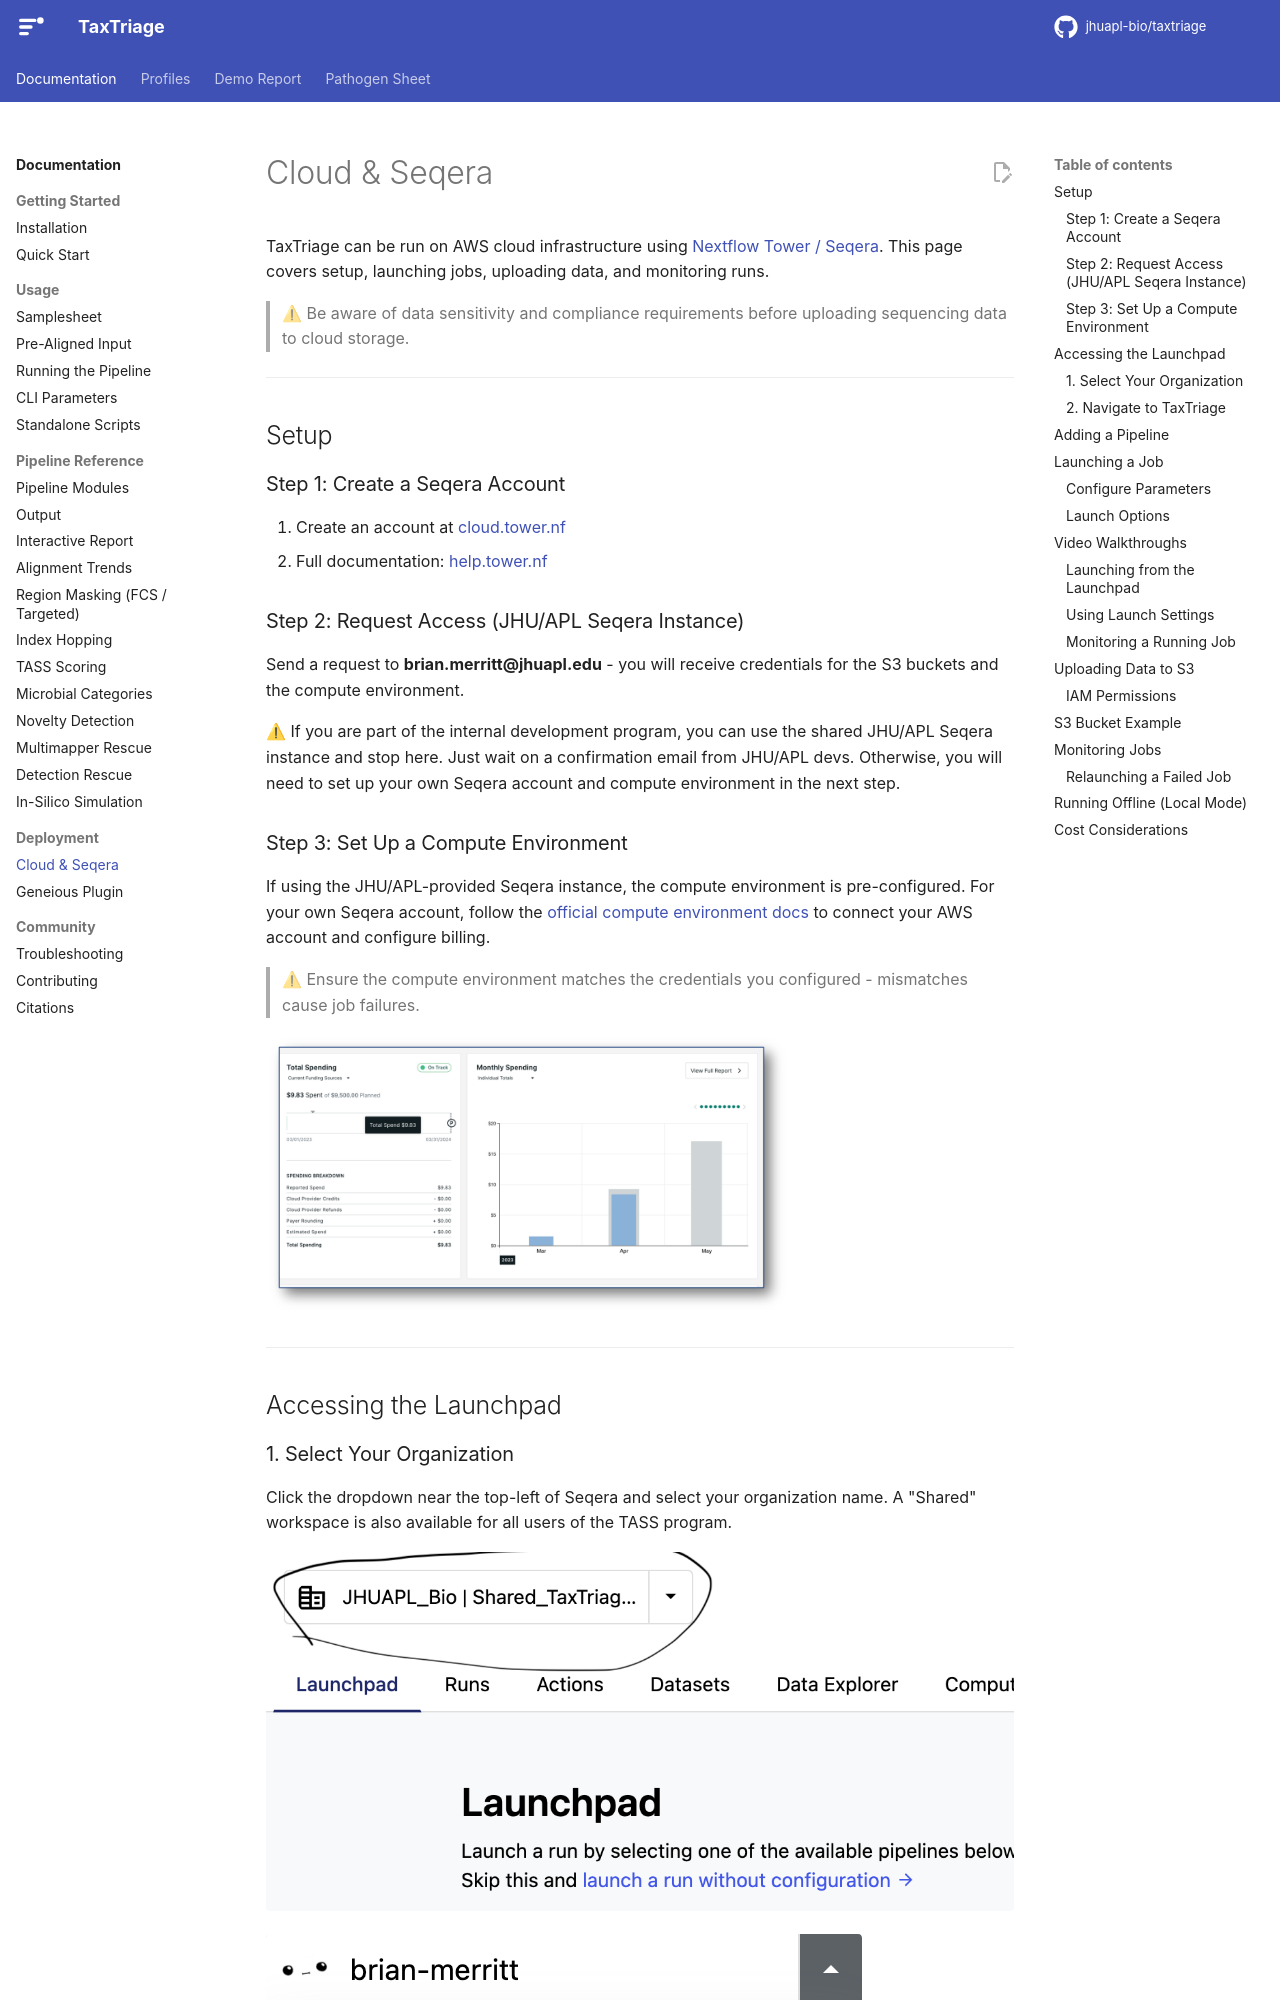

repository: jhuapl-bio/taxtriage · page: main/cloud-and-seqera/index.html · generator: mkdocs

# Cloud & Seqera

TaxTriage can be run on AWS cloud infrastructure using [Nextflow Tower / Seqera](https://cloud.tower.nf/). This page covers setup, launching jobs, uploading data, and monitoring runs.

> ⚠ Be aware of data sensitivity and compliance requirements before uploading sequencing data to cloud storage.

---

## Setup

### Step 1: Create a Seqera Account

1. Create an account at [cloud.tower.nf](https://cloud.tower.nf/)
2. Full documentation: [help.tower.nf](https://help.tower.nf/22.2/)

### Step 2: Request Access (JHU/APL Seqera Instance)

Send a request to **brian.merritt@jhuapl.edu** - you will receive credentials for the S3 buckets and the compute environment.

⚠ If you are part of the internal development program, you can use the shared JHU/APL Seqera instance and stop here. Just wait on a confirmation email from JHU/APL devs. Otherwise, you will need to set up your own Seqera account and compute environment in the next step.
